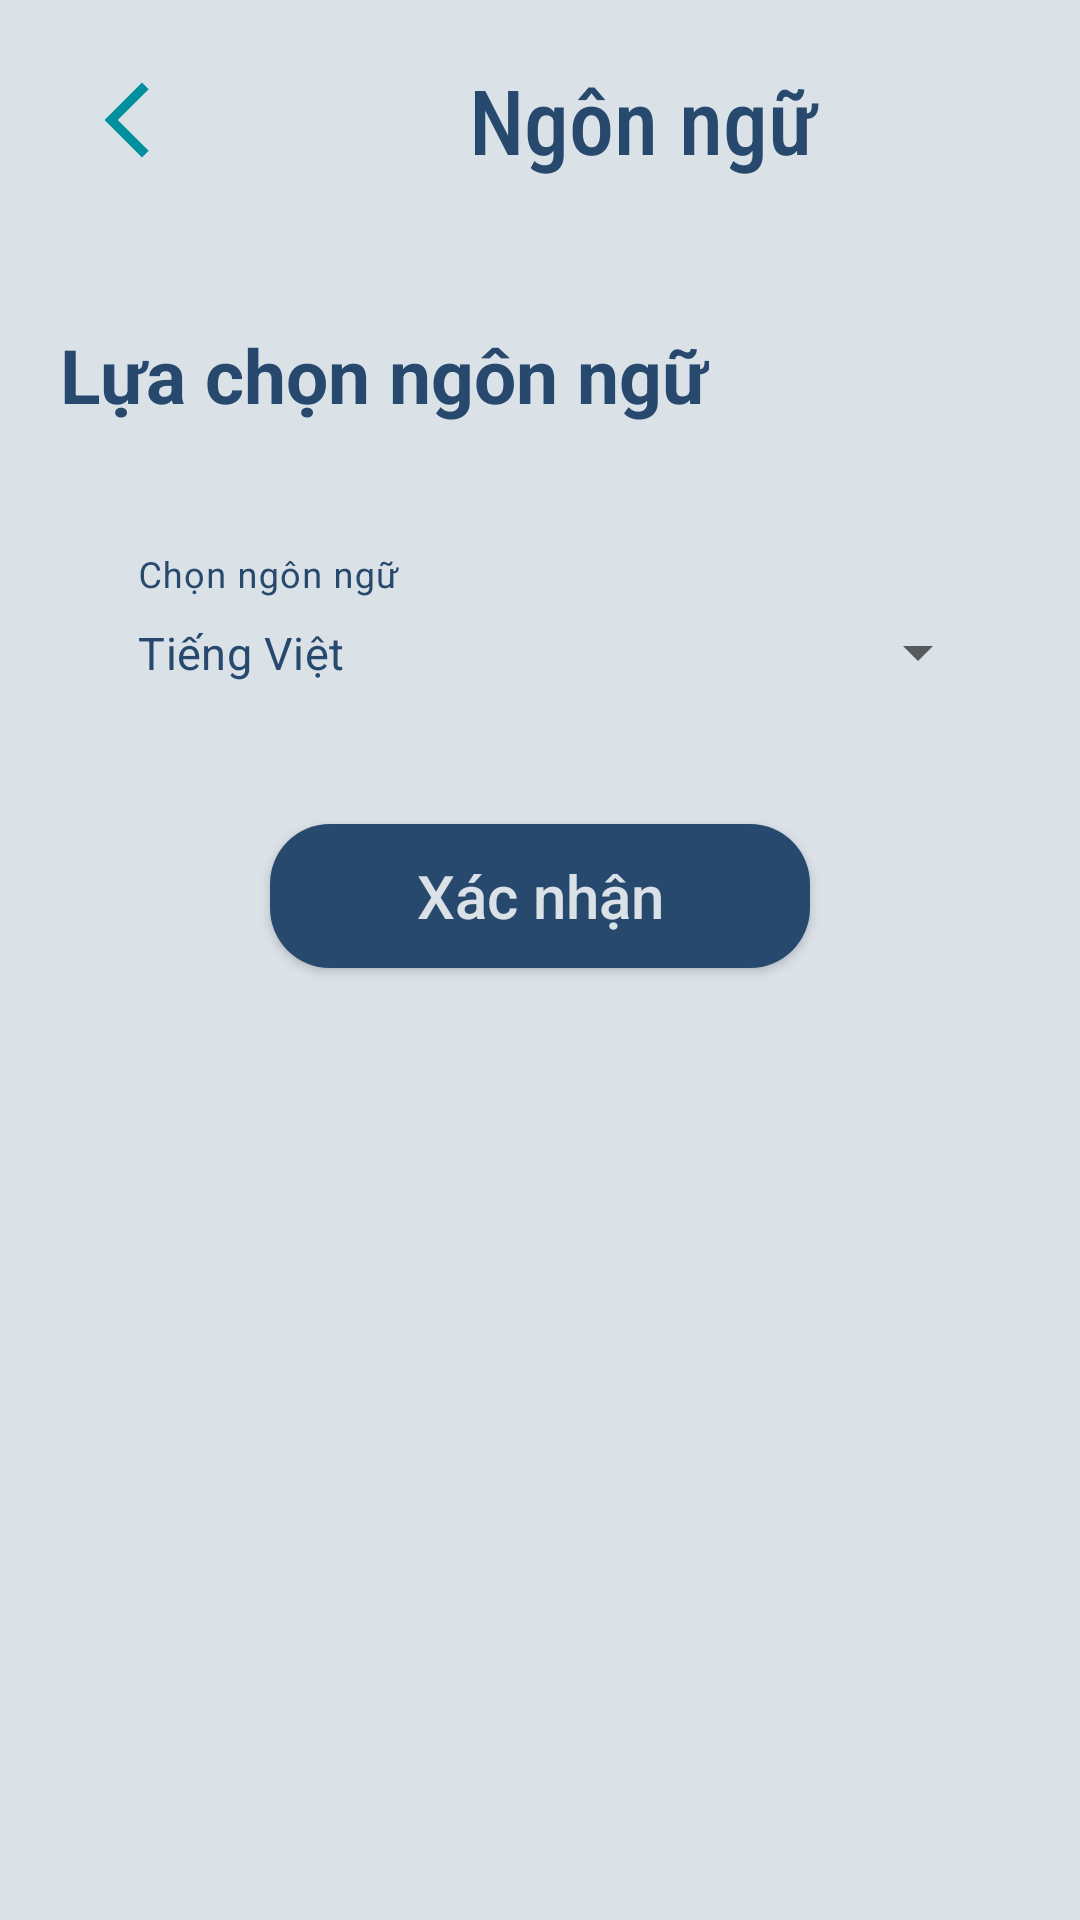

Produce the Android XML layout that renders to this screen, including the resource entries it uses.
<!-- AndroidManifest.xml: application theme Theme.FinalApp -->
<!-- res/layout/activity_language.xml -->
<?xml version="1.0" encoding="utf-8"?>
<LinearLayout xmlns:android="http://schemas.android.com/apk/res/android"
    xmlns:app="http://schemas.android.com/apk/res-auto"
    xmlns:tools="http://schemas.android.com/tools"
    android:layout_width="match_parent"
    android:layout_height="match_parent"
    tools:context=".LanguageActivity"
    android:orientation="vertical"
    android:background="@color/main_lightest">

    <LinearLayout
        android:layout_width="match_parent"
        android:layout_height="70dp"
        android:layout_marginEnd="5dp"
        android:layout_marginStart="5dp"
        android:layout_marginTop="5dp"
        android:orientation="horizontal"
        app:layout_behavior="@string/hide_bottom_view_on_scroll_behavior"
        android:weightSum="10"
        android:padding="3dp"
        android:layout_marginBottom="10dp">

        <ImageButton
            android:id="@+id/btn_back"
            android:layout_width="0dp"
            android:layout_height="30dp"
            android:layout_gravity="center"
            android:scaleType="fitCenter"
            android:layout_weight="2"
            android:background="#DAE1E7"
            android:src="@drawable/back"/>

        <TextView
            android:id="@+id/language"
            android:fontFamily="sans-serif-condensed-medium"
            android:textColor="@color/main_dark"
            android:layout_gravity="center"
            android:gravity="center"
            android:textSize="30sp"
            android:text="Ngôn ngữ"
            android:layout_width="0dp"
            android:layout_weight="8"
            android:layout_height="wrap_content"/>


    </LinearLayout>

    <LinearLayout
        android:layout_width="match_parent"
        android:layout_height="wrap_content"
        android:orientation="horizontal">

        <TextView
            android:id="@+id/choose"
            android:layout_width="wrap_content"
            android:layout_height="80dp"
            android:text="Lựa chọn ngôn ngữ"
            android:textColor="@color/main_dark"
            android:layout_marginLeft="20dp"
            android:textSize="25sp"
            android:textStyle="bold"
            android:layout_gravity="center"
            android:gravity="center"/>

    </LinearLayout>

    <com.google.android.material.textfield.TextInputLayout
        android:id="@+id/hint"
        style="@style/Widget.MaterialComponents.TextInputLayout.OutlinedBox.ExposedDropdownMenu"
        android:layout_width="300dp"
        android:layout_height="wrap_content"
        android:gravity="center"
        android:layout_gravity="center"
        android:textColorHint="@color/main_dark"
        android:background="@color/main_lightest"
        android:backgroundTint="@color/main_lightest"
        android:hint="Chọn ngôn ngữ"
        android:layout_marginTop="20dp">

        <AutoCompleteTextView
            android:text="Tiếng Việt"
            android:id="@+id/autoCompleteTextView"
            android:layout_width="match_parent"
            android:layout_height="match_parent"
            android:layout_weight="1"
            android:inputType="none"
            android:textColor="@color/main_dark"
            android:background="@color/main_lightest"
            android:backgroundTint="@color/main_lightest"
            android:textSize="15sp"/>

    </com.google.android.material.textfield.TextInputLayout>

    <androidx.appcompat.widget.AppCompatButton
        android:id="@+id/btn_confirm"
        android:layout_width="180dp"
        android:layout_height="wrap_content"
        android:gravity="center"
        android:layout_gravity="center"
        android:background="@drawable/round_out_button"
        android:text="Xác nhận"
        android:textColor="@color/main_lightest"
        android:textAllCaps="false"
        android:textSize="20sp"
        android:layout_marginTop="30dp"
        android:layout_marginBottom="40dp"/>

</LinearLayout>
<!-- resources referenced by this layout -->
<resources>
  <color name="main_dark">#27496D</color>
  <color name="main_lightest">#DAE1E7</color>
  <!-- drawable back (drawable) -->
  <vector android:height="24dp" android:tint="#00909E"
      android:viewportHeight="24" android:viewportWidth="24"
      android:width="24dp" xmlns:android="http://schemas.android.com/apk/res/android">
      <path android:fillColor="@android:color/white" android:pathData="M17.77,3.77l-1.77,-1.77l-10,10l10,10l1.77,-1.77l-8.23,-8.23z"/>
  </vector>
  <!-- drawable round_out_button (drawable) -->
  <?xml version="1.0" encoding="utf-8"?>
  <shape xmlns:android="http://schemas.android.com/apk/res/android"
      android:shape="rectangle">
  
      <solid android:color="@color/main_dark"/>
      <corners
          android:radius="20dp"/>
  
  </shape>
  <style name="Theme.FinalApp" parent="Theme.MaterialComponents.DayNight.NoActionBar">
          
          <item name="colorPrimary">@color/purple_500</item>
          <item name="colorPrimaryVariant">@color/purple_700</item>
          <item name="colorOnPrimary">@color/white</item>
          
          <item name="colorSecondary">@color/teal_200</item>
          <item name="colorSecondaryVariant">@color/teal_700</item>
          <item name="colorOnSecondary">@color/black</item>
          
          <item name="android:statusBarColor" tools:targetApi="l">?attr/colorPrimaryVariant</item>
          
      </style>
  <color name="purple_500">#FF6200EE</color>
  <color name="purple_700">#FF3700B3</color>
  <color name="white">#FFFFFFFF</color>
  <color name="teal_200">#FF03DAC5</color>
  <color name="teal_700">#FF018786</color>
  <color name="black">#FF000000</color>
</resources>
